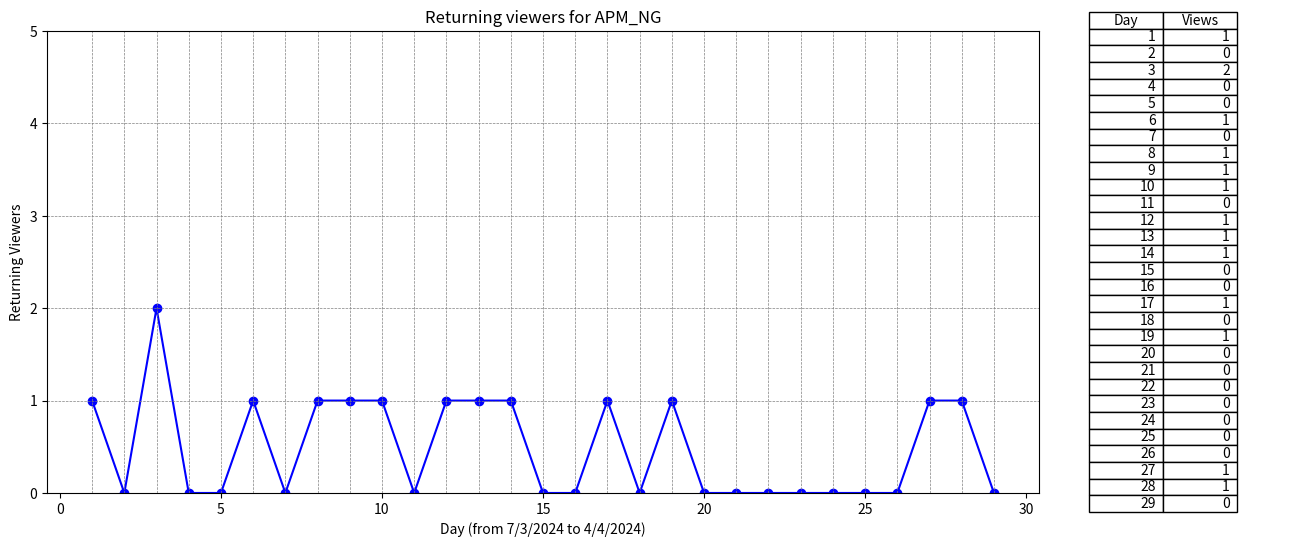

Source code (Python): (Note: this script raises an exception after producing the figure.)
import os

import matplotlib.pyplot as plt

# Sample data
x = list(range(1, 30))  # X-axis data from 1 to 29
y = [1, 0, 2, 0, 0, 1, 0, 1, 1, 1, 0, 1, 1, 1, 0, 0, 1, 0, 1, 0, 0, 0, 0, 0, 0, 0, 1, 1, 0]  # Y-axis data

# Create a figure and axis objects
fig, (ax1, ax2) = plt.subplots(1, 2, figsize=(16, 6), gridspec_kw={'width_ratios': [4, 1]})  # Increase the width of the figure

# Plot the line chart with markers
ax1.plot(x, y, marker='o', color='blue', linestyle='-')

# Add horizontal and vertical lines
for i in range(1, 30):
    ax1.axvline(x=i, color='gray', linestyle='--', linewidth=0.5)  # Vertical lines

for i in range(0, 5, 1):
    ax1.axhline(y=i, color='gray', linestyle='--', linewidth=0.5)  # Horizontal lines

# Set the maximum limit of the y-axis to 30.0
ax1.set_ylim(0, 5)

# Add labels and title to the line chart
ax1.set_xlabel('Day (from 7/3/2024 to 4/4/2024)')
ax1.set_ylabel('Returning Viewers')
ax1.set_title('Returning viewers for APM_NG')

# Create a table showing the data points
table_data = [[x[i], y[i]] for i in range(len(x))]  # Convert data into a table format
ax2.axis('off')  # Hide axis for the table
ax2.table(cellText=table_data, colLabels=['Day', 'Views'], loc='center', colWidths=[0.3, 0.3])  # Adjust column widths

# Adjust layout to cut out the space between the line chart and table
plt.subplots_adjust(wspace=0)

# Get the filename of the Python script
script_filename = os.path.splitext(os.path.basename(__file__))[0]

# Save the figure as a JPG with the same name as the Python script
plt.savefig(f'{script_filename}.jpg', dpi=1000)  # Set the resolution (dpi) as needed

# Display the chart and table
plt.show()
